2-way image classification set "Dataset" from GitHub (NEC-PROJECTS-2024/CB1); label vocabulary: normal, tumor.

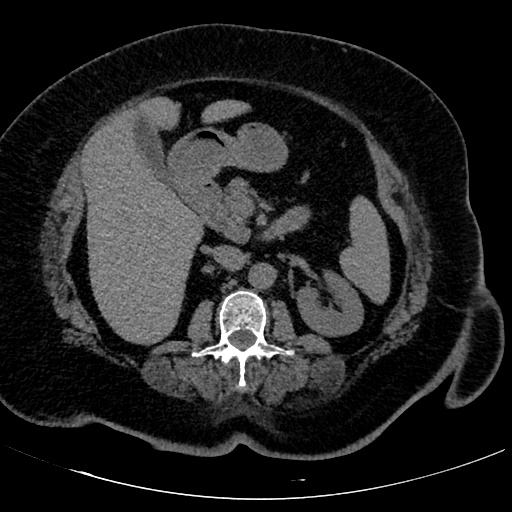
Label: normal

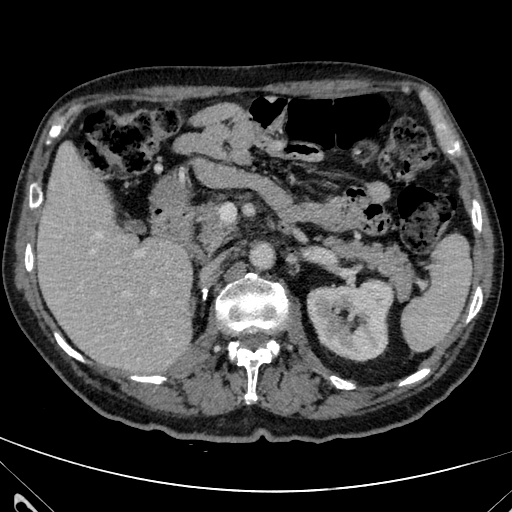
Label: tumor

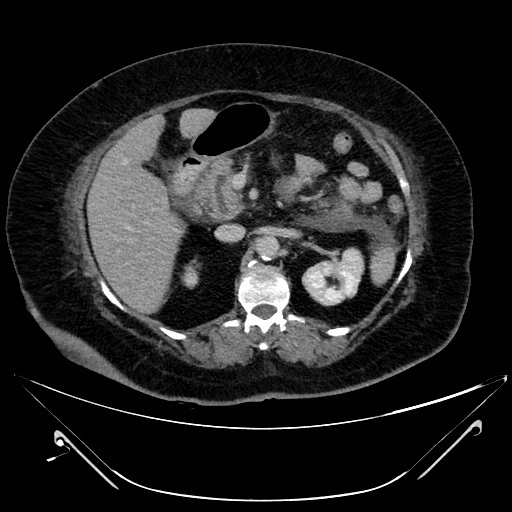
Label: tumor

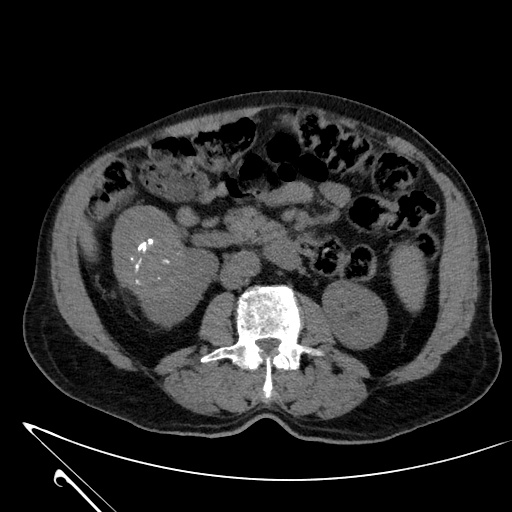
Label: tumor

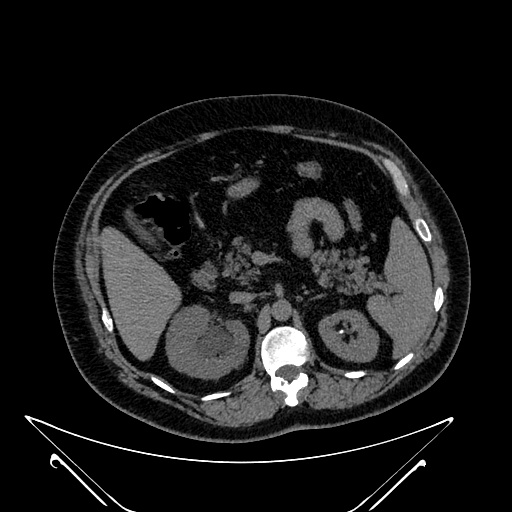
Label: normal

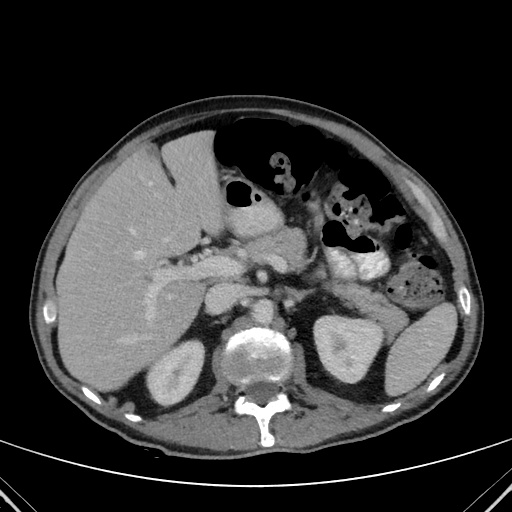
Label: normal
